pico-8 play session: no input (idle)

[t = 1 s] idle ~1s (no d-pad/buttons)
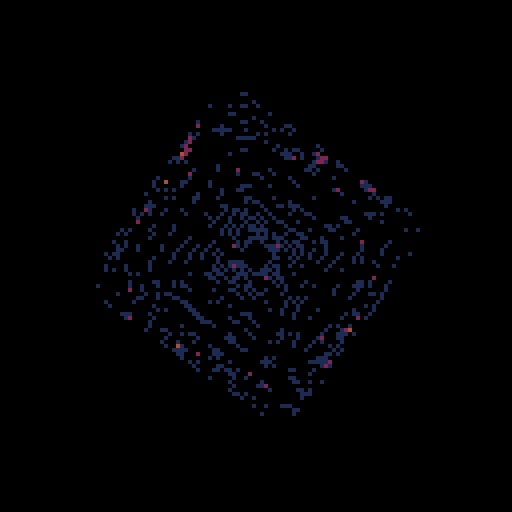
[t = 2 s] idle ~2s (no d-pad/buttons)
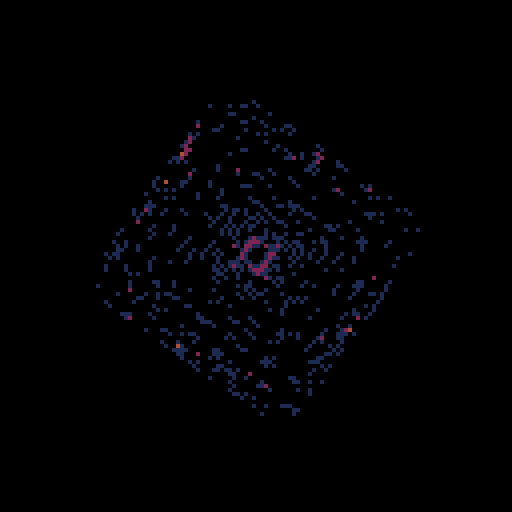
[t = 4 s] idle ~4s (no d-pad/buttons)
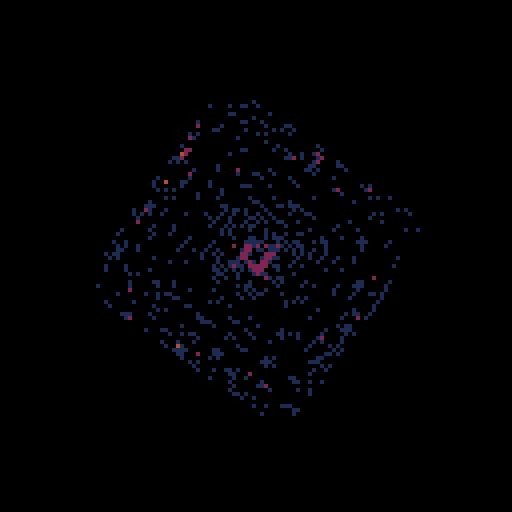
[t = 6 s] idle ~6s (no d-pad/buttons)
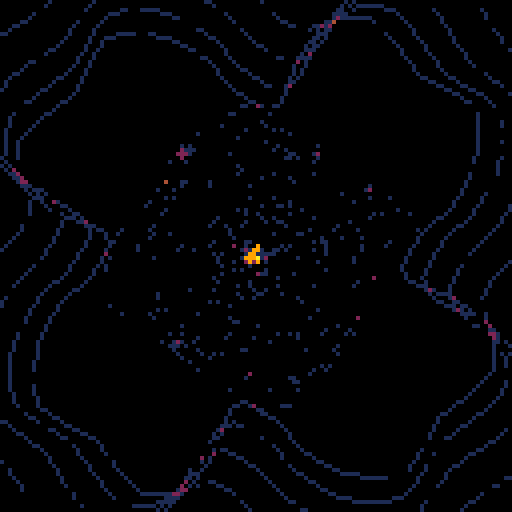
[t = 8 s] idle ~8s (no d-pad/buttons)
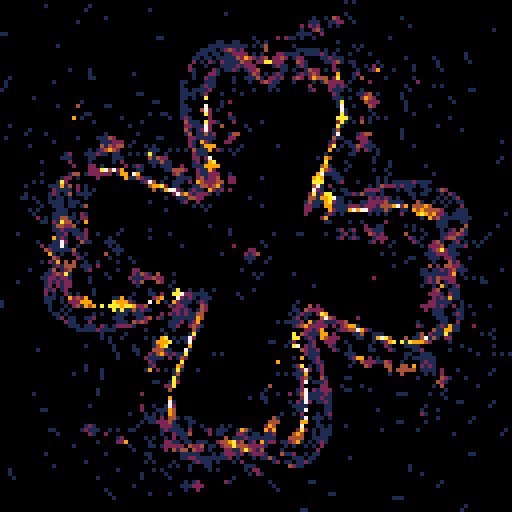

pico-8 cartridge
version 8
__lua__
--shape toy
--pico-8 doodle by trasevol_dog


function _init()

 plt={0,1,2,4,9,10,7}

 lookuptab={}
 for ka,ca in pairs(plt) do
  for kb,cb in pairs(plt) do
   local poss={}
   for va=0,1 do
    for vb=0,1 do
     local nca=plt[min(ka+va,#plt)]
     local ncb=plt[min(kb+vb,#plt)]
     poss[va*16+vb]=nca*16+ncb
    end
   end
  
   lookuptab[ca*16+cb]=poss
  end
 end
 
 
 pltprev={}
 for i,c in pairs(plt) do
  pltprev[c]=plt[i-1] or 0
 end
 
 
 ptsk=24
 
 init_shapes()
 
 lines={}
 local pts={}
 for i=1,ptsk do
  add(pts,{x=64,y=64})
 end
 
 add(lines,pts)
 
 curshap=1--#shapes

 pul=0
 rot=0
 
 pointify=false
 
 spiraling=0
 dupli=0
 layery=0
 flippy=0
end

t=0
function _update()
 t+=0.01
 
 pul+=0.01
 rot+=0.001
 
 local puls=8*cos(pul*4)
 
 local ofx,ofy=64,64
 
 if btnp(4) then
  curshap=(curshap)%#shapes+1
 end
 
 if btnp(5) then
  pointify=true
 end
 
 if btnp(0) then
  spiraling=1
 end
 
 if btnp(1) then
  dupli=0.5
 end
 
 if btnp(2) then
  layery=1
 end
 
 if btnp(3) then
  flippy=0.6
 end
 
 if layery>0 then
  lines[1]=ppts or lines[1]
  layery=max(layery-0.01,0)
 end
 

 if flippy>0 then
  flippy=max(flippy-0.01,0)
 end
 
 
 if spiraling>0 then
  spiraling=max(spiraling-0.01,0)
  
  local spi=spiraling
  ofx=64+spi*64*cos(rot/1.5)
  ofy=64+spi*64*sin(rot/1.5)
  
  rot+=0.03
 end
 
 
 if dupli>0 then
  dupli=max(dupli-0.01,0)
  
  if dupli%0.06<0.03 then
   puls=-64
  else
   puls=64
  end
 end
 
 
 if pointify then
  puls=-128
  
  if abs(lines[1][1].x-64)<1 and abs(lines[1][1].y-64)<1 then
   local shap=shapes[curshap]
   for pts in all(lines) do
    for i,p in pairs(pts) do
     local np=shap[i]
     p.x=ofx+(np.l+128)*cos(np.a+rot-0.1)
     p.y=ofy+(np.l+128)*sin(np.a+rot-0.1)
    end
   end
   
   pointify=false
  end
 end
 
 
 for pts in all(lines) do
  local shap=shapes[curshap]
  for i,p in pairs(pts) do
   local np=shap[i]
   
   local l=max(np.l+puls,0)
   
   if flippy>0 and flippy%0.6>0.3 then
    nx=l*cos(-np.a+rot)
    ny=l*sin(-np.a+rot)
   else
    nx=l*cos(np.a+rot)
    ny=l*sin(np.a+rot)
   end
   
   p.x=lerp(p.x,ofx+nx,0.1)
   p.y=lerp(p.y,ofy+ny,0.1)
  end
 end
 
 if layery>0 then
  local sca=flr(layery*25)%8*0.3
  ppts={}
  for p in all(lines[1]) do
   add(ppts,{x=p.x,y=p.y})
   p.x=(p.x-ofx)*sca+ofx
   p.y=(p.y-ofy)*sca+ofy
  end
 end
end

function _draw()
 cls()
 
 
 for pts in all(lines) do
  splineloop(pts,1)
 end
 
 
 
 for a=0,0x1fff do
  local b=bor(0x6000,a)
  poke(b,
   lookuptab[peek(a)][peek(b)]
  )
 end
 
 memcpy(0x0,0x6000,0x2000)
 
 for i=0,699 do
  local x,y=rnd(128),rnd(128)
  local c=pget(x,y)
  if c>0 then
   c=pltprev[c]
   circfill(x,y,1,c)
   --pset(x,y,c)
  end
 end
 
 memcpy(0x0,0x6000,0x2000)
 
 --print(stat(1),0,0,7)
end




function init_shapes()
 shapes={}
 
 local sphere={}
 for i=1,ptsk do
  add(sphere,{l=48,a=i/ptsk})
 end
 add(shapes,sphere)
 
 local square={}
 local sk=ptsk/4
 for i=1,ptsk do
  local ik=flr(i/sk)*0.25
  add(square,{l=56,a=ik})
 end
 add(shapes,square)
 
 local triangle={}
 local sk=ptsk/3
 for i=1,ptsk do
  local ik=flr(i/sk)*0.33
  add(triangle,{l=60,a=ik})
 end
 add(shapes,triangle)
 
 
 local bumpy={}
 local sk=ptsk/16
 for i=1,ptsk do
  local ik=flr(i/sk)
  
  local a=i/ptsk
  local l=12+32*abs(sin(a*2))+16*abs(sin(a*4))
  
  add(bumpy,{l=l,a=a})
  
 end
 add(shapes,bumpy)
 
 
 local heart={}
 for i=1,ptsk do
  local ii=1-(i-1)/(ptsk-1)
  local x=16*(sin(ii)^3)
  local y=13*cos(ii)-5*cos(2*ii)-2*cos(3*ii)-cos(4*ii)
  
  local l=3.3*sqrt(sqr(x)+sqr(y))
  local a=atan2(x,y)+0.5
  add(heart,{a=a,l=l})
 end
 add(shapes,heart)
 
 local sk=ptsk/10
 local star={}
 for i=1,ptsk do
  local ik=flr(i/sk)
  local l=16+ik%2*32
  add(star,{l=l,a=ik*0.1})
 end
 add(shapes,star)
 
 
 local bullet={}
 local sk=ptsk/4
 for i=1,ptsk do
  if i<=ptsk/2 or i==ptsk then
   local a=i/ptsk
   local x=32*cos(a)
   local y=-16+32*sin(a)
   
   local aa=atan2(x,y)
   local l=sqrt(sqr(x)+sqr(y))
   
   add(bullet,{a=aa,l=l})
  else
   local ik=flr(i/sk)
   local a=ik*0.25+0.125
   local x=1.5*32*cos(a)
   local y=16+1.5*32*sin(a)
   
   local aa=atan2(x,y)
   local l=sqrt(sqr(x)+sqr(y))
   
   add(bullet,{a=aa,l=l})
  end
 end
 add(shapes,bullet)
 
 
 local tear={}
 for i=1,ptsk do
  local ii=(i-1)/(ptsk-1)
  
  local x=cos(ii)
  local y=sin(ii)*sqr(sin(ii*0.5))
  
  local l=48*sqrt(sqr(x)+sqr(y))
  local a=atan2(x,y)
  
  add(tear,{l=l,a=a})
 end
 add(shapes,tear)
 
 
 local cake={}
 for i=1,ptsk do
  if i<=2 then
   local x=-32
   local y=32
   
   local l=sqrt(sqr(x)+sqr(y))
   local aa=atan2(x,y)
   
   add(cake,{l=l,a=aa})
  else
   local a=(i-2)/(ptsk-2)*0.25
   local x=-32+80*cos(a)
   local y=32+80*sin(a)
   
   local l=sqrt(sqr(x)+sqr(y))
   local aa=atan2(x,y)
   
   add(cake,{l=l,a=aa})
  end
 end
 add(shapes,cake)

end




function splineloop(pts,c)
 if #pts==0 then return
 elseif #pts==1 then pset(pts[1].x,pts[1].y,c) return
 elseif #pts==2 then line(pts[1].x,pts[1].y,pts[2].x,pts[2].y,c) return
 end
 
 local lp={
    x=(pts[1].x+pts[2].x)/2,
    y=(pts[1].y+pts[2].y)/2
   }
 
 for i=2,#pts+1 do
  local i1=(i-1)%#pts+1
  local i2=i%#pts+1
  
  local mp={
    x=(pts[i1].x+pts[i2].x)/2,
    y=(pts[i1].y+pts[i2].y)/2
   }
  curve(lp,mp,pts[i1],c)
  lp=mp
 end

end

function spline(pts,c)
 if #pts==0 then return
 elseif #pts==1 then pset(pts[1].x,pts[1].y,c) return
 elseif #pts==2 then line(pts[1].x,pts[1].y,pts[2].x,pts[2].y,c) return
 end
 
 local lp=pts[1]
 
 for i=2,#pts-2 do
  local mp={
    x=(pts[i].x+pts[i+1].x)/2,
    y=(pts[i].y+pts[i+1].y)/2
   }
  curve(lp,mp,pts[i],c)
  lp=mp
 end
 
 curve(lp,pts[#pts],pts[#pts-1],c)
end

function curve(p1,p2,p3,c)

 local lx,ly=p1.x,p1.y
 
 for i=0,1,0.25 do
  local pa={
   x=lerp(p1.x,p3.x,i),
   y=lerp(p1.y,p3.y,i)}
  local pb={
   x=lerp(p3.x,p2.x,i),
   y=lerp(p3.y,p2.y,i)}
   
  local nx,ny
  nx=lerp(pa.x,pb.x,i)
  ny=lerp(pa.y,pb.y,i)
  
  line(lx,ly,nx,ny,c)
  
  lx=nx
  ly=ny
 end

end


function sqr(a) return a*a end
function round(a) return flr(a+0.5) end
function pick(ar) return ar[flr(rnd(#ar))+1] end
function lerp(a,b,i) return (1-i)*a+i*b end
__gfx__
00000000000000000000000000000000000000000000000000000000000000000000000000000000000000000000000000000000000000000000000000000000
00000000000000000000000000000000000000000000000000000000000000000000000000000000000000000000000000000000000000000000000000000000
00000000000000000000000000000000000000000000000000000000000000000000000000000000000000000000000000000000000000000000000000000000
00000000000000000000000000000000000000000000000000000000000000000000000000000000000000000000000000000000000000000000000000000000
00000000000000000000000000000000000000000000000000000000000000000000000000000000000000000000000000000000000000000000000000000000
00000000000000000000000000000000000000000000000000000000000000000000000000000000000000000000000000000000000000000000000000000000
00000000000000000000000000000000000000000000000000000000000000000000000000000000000000000000000000000000000000000000000000000000
00000000000000000000000000000000000000000000000000000000000000000000000000000000000000000000000000000000000000000000000000000000
00000000000000000000000000000000000000000000000000000000000000000000000000000000000000000000000000000000000000000000000000000000
00000000000000000000000000000000000000000000000000000000000000000000000000000000000000000000000000000000000000000000000000000000
00000000000000000000000000000000000000000000000000000000000000000000000000000000000000000000000000000000000000000000000000000000
00000000000000000000000000000000000000000000000000000000000000000000000000000000000000000000000000000000000000000000000000000000
00000000000000000000000000000000000000000000000000000000000000000000000000000000000000000000000000000000000000000000000000000000
00000000000000000000000000000000000000000000000000000000000000000000000000000000000000000000000000000000000000000000000000000000
00000000000000000000000000000000000000000000000000000000000000000000000000000000000000000000000000000000000000000000000000000000
00000000000000000000000000000000000000000000000000000000000000000000000000000000000000000000000000000000000000000000000000000000
00000000000000000000000000000000000000000000000000000000000000000000000000000000000000000000000000000000000000000000000000000000
00000000000000000000000000000000000000000000000000000000000000000000000000000000000000000000000000000000000000000000000000000000
00000000000000000000000000000000000000000000000000000000000000000000000000000000000000000000000000000000000000000000000000000000
00000000000000000000000000000000000000000000000000000000000000000000000000000000000000000000000000000000000000000000000000000000
00000000000000000000000000000000000000000000000000000000000000000000000000000000000000000000000000000000000000000000000000000000
00000000000000000000000000000000000000000000000000000000000000000000000000000000000000000000000000000000000000000000000000000000
00000000000000000000000000000000000000000000000000000000000000000000000000000000000000000000000000000000000000000000000000000000
00000000000000000000000000000000000000000000000000000000000000000000000000000000000000000000000000000000000000000000000000000000
00000000000000000000000000000000000000000000000000000000000000000000000000000000000000000000000000000000000000000000000000000000
00000000000000000000000000000000000000000000000000000000000000000000000000000000000000000000000000000000000000000000000000000000
00000000000000000000000000000000000000000000000000000000000000000000000000000000000000000000000000000000000000000000000000000000
00000000000000000000000000000000000000000000000000000000000000000000000000000000000000000000000000000000000000000000000000000000
00000000000000000000000000000000000000000000000000000000000000000000000000000000000000000000000000000000000000000000000000000000
00000000000000000000000000000000000000000000000000000000000000000000000000000000000000000000000000000000000000000000000000000000
00000000000000000000000000000000000000000000000000000000000000000000000000000000000000000000000000000000000000000000000000000000
00000000000000000000000000000000000000000000000000000000000000000000000000000000000000000000000000000000000000000000000000000000
00000000000000000000000000000000000000000000000000000000000000000000000000000000000000000000000000000000000000000000000000000000
00000000000000000000000000000000000000000000000000000000000000000000000000000000000000000000000000000000000000000000000000000000
00000000000000000000000000000000000000000000000000000000000000000000000000000000000000000000000000000000000000000000000000000000
00000000000000000000000000000000000000000000000000000000000000000000000000000000000000000000000000000000000000000000000000000000
00000000000000000000000000000000000000000000000000000000000000000000000000000000000000000000000000000000000000000000000000000000
00000000000000000000000000000000000000000000000000000000000000000000000000000000000000000000000000000000000000000000000000000000
00000000000000000000000000000000000000000000000000000000000000000000000000000000000000000000000000000000000000000000000000000000
00000000000000000000000000000000000000000000000000000000000000000000000000000000000000000000000000000000000000000000000000000000
00000000000000000000000000000000000000000000000000000000000000000000000000000000000000000000000000000000000000000000000000000000
00000000000000000000000000000000000000000000000000000000000000000000000000000000000000000000000000000000000000000000000000000000
00000000000000000000000000000000000000000000000000000000000000000000000000000000000000000000000000000000000000000000000000000000
00000000000000000000000000000000000000000000000000000000000000000000000000000000000000000000000000000000000000000000000000000000
00000000000000000000000000000000000000000000000000000000000000000000000000000000000000000000000000000000000000000000000000000000
00000000000000000000000000000000000000000000000000000000000000000000000000000000000000000000000000000000000000000000000000000000
00000000000000000000000000000000000000000000000000000000000000000000000000000000000000000000000000000000000000000000000000000000
00000000000000000000000000000000000000000000000000000000000000000000000000000000000000000000000000000000000000000000000000000000
00000000000000000000000000000000000000000000000000000000000000000000000000000000000000000000000000000000000000000000000000000000
00000000000000000000000000000000000000000000000000000000000000000000000000000000000000000000000000000000000000000000000000000000
00000000000000000000000000000000000000000000000000000000000000000000000000000000000000000000000000000000000000000000000000000000
00000000000000000000000000000000000000000000000000000000000000000000000000000000000000000000000000000000000000000000000000000000
00000000000000000000000000000000000000000000000000000000000000000000000000000000000000000000000000000000000000000000000000000000
00000000000000000000000000000000000000000000000000000000000000000000000000000000000000000000000000000000000000000000000000000000
00000000000000000000000000000000000000000000000000000000000000000000000000000000000000000000000000000000000000000000000000000000
00000000000000000000000000000000000000000000000000000000000000000000000000000000000000000000000000000000000000000000000000000000
00000000000000000000000000000000000000000000000000000000000000000000000000000000000000000000000000000000000000000000000000000000
00000000000000000000000000000000000000000000000000000000000000000000000000000000000000000000000000000000000000000000000000000000
00000000000000000000000000000000000000000000000000000000000000000000000000000000000000000000000000000000000000000000000000000000
00000000000000000000000000000000000000000000000000000000000000000000000000000000000000000000000000000000000000000000000000000000
00000000000000000000000000000000000000000000000000000000000000000000000000000000000000000000000000000000000000000000000000000000
00000000000000000000000000000000000000000000000000000000000000000000000000000000000000000000000000000000000000000000000000000000
00000000000000000000000000000000000000000000000000000000000000000000000000000000000000000000000000000000000000000000000000000000
00000000000000000000000000000000000000000000000000000000000000000000000000000000000000000000000000000000000000000000000000000000
00000000000000000000000000000000000000000000000000000000000000000000000000000000000000000000000000000000000000000000000000000000
00000000000000000000000000000000000000000000000000000000000000000000000000000000000000000000000000000000000000000000000000000000
00000000000000000000000000000000000000000000000000000000000000000000000000000000000000000000000000000000000000000000000000000000
00000000000000000000000000000000000000000000000000000000000000000000000000000000000000000000000000000000000000000000000000000000
00000000000000000000000000000000000000000000000000000000000000000000000000000000000000000000000000000000000000000000000000000000
00000000000000000000000000000000000000000000000000000000000000000000000000000000000000000000000000000000000000000000000000000000
00000000000000000000000000000000000000000000000000000000000000000000000000000000000000000000000000000000000000000000000000000000
00000000000000000000000000000000000000000000000000000000000000000000000000000000000000000000000000000000000000000000000000000000
00000000000000000000000000000000000000000000000000000000000000000000000000000000000000000000000000000000000000000000000000000000
00000000000000000000000000000000000000000000000000000000000000000000000000000000000000000000000000000000000000000000000000000000
00000000000000000000000000000000000000000000000000000000000000000000000000000000000000000000000000000000000000000000000000000000
00000000000000000000000000000000000000000000000000000000000000000000000000000000000000000000000000000000000000000000000000000000
00000000000000000000000000000000000000000000000000000000000000000000000000000000000000000000000000000000000000000000000000000000
00000000000000000000000000000000000000000000000000000000000000000000000000000000000000000000000000000000000000000000000000000000
00000000000000000000000000000000000000000000000000000000000000000000000000000000000000000000000000000000000000000000000000000000
00000000000000000000000000000000000000000000000000000000000000000000000000000000000000000000000000000000000000000000000000000000
00000000000000000000000000000000000000000000000000000000000000000000000000000000000000000000000000000000000000000000000000000000
00000000000000000000000000000000000000000000000000000000000000000000000000000000000000000000000000000000000000000000000000000000
00000000000000000000000000000000000000000000000000000000000000000000000000000000000000000000000000000000000000000000000000000000
00000000000000000000000000000000000000000000000000000000000000000000000000000000000000000000000000000000000000000000000000000000
00000000000000000000000000000000000000000000000000000000000000000000000000000000000000000000000000000000000000000000000000000000
00000000000000000000000000000000000000000000000000000000000000000000000000000000000000000000000000000000000000000000000000000000
00000000000000000000000000000000000000000000000000000000000000000000000000000000000000000000000000000000000000000000000000000000
00000000000000000000000000000000000000000000000000000000000000000000000000000000000000000000000000000000000000000000000000000000
00000000000000000000000000000000000000000000000000000000000000000000000000000000000000000000000000000000000000000000000000000000
00000000000000000000000000000000000000000000000000000000000000000000000000000000000000000000000000000000000000000000000000000000
00000000000000000000000000000000000000000000000000000000000000000000000000000000000000000000000000000000000000000000000000000000
00000000000000000000000000000000000000000000000000000000000000000000000000000000000000000000000000000000000000000000000000000000
00000000000000000000000000000000000000000000000000000000000000000000000000000000000000000000000000000000000000000000000000000000
00000000000000000000000000000000000000000000000000000000000000000000000000000000000000000000000000000000000000000000000000000000
00000000000000000000000000000000000000000000000000000000000000000000000000000000000000000000000000000000000000000000000000000000
00000000000000000000000000000000000000000000000000000000000000000000000000000000000000000000000000000000000000000000000000000000
00000000000000000000000000000000000000000000000000000000000000000000000000000000000000000000000000000000000000000000000000000000
00000000000000000000000000000000000000000000000000000000000000000000000000000000000000000000000000000000000000000000000000000000
00000000000000000000000000000000000000000000000000000000000000000000000000000000000000000000000000000000000000000000000000000000
00000000000000000000000000000000000000000000000000000000000000000000000000000000000000000000000000000000000000000000000000000000
00000000000000000000000000000000000000000000000000000000000000000000000000000000000000000000000000000000000000000000000000000000
00000000000000000000000000000000000000000000000000000000000000000000000000000000000000000000000000000000000000000000000000000000
00000000000000000000000000000000000000000000000000000000000000000000000000000000000000000000000000000000000000000000000000000000
00000000000000000000000000000000000000000000000000000000000000000000000000000000000000000000000000000000000000000000000000000000
00000000000000000000000000000000000000000000000000000000000000000000000000000000000000000000000000000000000000000000000000000000
00000000000000000000000000000000000000000000000000000000000000000000000000000000000000000000000000000000000000000000000000000000
00000000000000000000000000000000000000000000000000000000000000000000000000000000000000000000000000000000000000000000000000000000
00000000000000000000000000000000000000000000000000000000000000000000000000000000000000000000000000000000000000000000000000000000
00000000000000000000000000000000000000000000000000000000000000000000000000000000000000000000000000000000000000000000000000000000
00000000000000000000000000000000000000000000000000000000000000000000000000000000000000000000000000000000000000000000000000000000
00000000000000000000000000000000000000000000000000000000000000000000000000000000000000000000000000000000000000000000000000000000
00000000000000000000000000000000000000000000000000000000000000000000000000000000000000000000000000000000000000000000000000000000
00000000000000000000000000000000000000000000000000000000000000000000000000000000000000000000000000000000000000000000000000000000
00000000000000000000000000000000000000000000000000000000000000000000000000000000000000000000000000000000000000000000000000000000
00000000000000000000000000000000000000000000000000000000000000000000000000000000000000000000000000000000000000000000000000000000
00000000000000000000000000000000000000000000000000000000000000000000000000000000000000000000000000000000000000000000000000000000
00000000000000000000000000000000000000000000000000000000000000000000000000000000000000000000000000000000000000000000000000000000
00000000000000000000000000000000000000000000000000000000000000000000000000000000000000000000000000000000000000000000000000000000
00000000000000000000000000000000000000000000000000000000000000000000000000000000000000000000000000000000000000000000000000000000
00000000000000000000000000000000000000000000000000000000000000000000000000000000000000000000000000000000000000000000000000000000
00000000000000000000000000000000000000000000000000000000000000000000000000000000000000000000000000000000000000000000000000000000
00000000000000000000000000000000000000000000000000000000000000000000000000000000000000000000000000000000000000000000000000000000
00000000000000000000000000000000000000000000000000000000000000000000000000000000000000000000000000000000000000000000000000000000
00000000000000000000000000000000000000000000000000000000000000000000000000000000000000000000000000000000000000000000000000000000
00000000000000000000000000000000000000000000000000000000000000000000000000000000000000000000000000000000000000000000000000000000
00000000000000000000000000000000000000000000000000000000000000000000000000000000000000000000000000000000000000000000000000000000
00000000000000000000000000000000000000000000000000000000000000000000000000000000000000000000000000000000000000000000000000000000
00000000000000000000000000000000000000000000000000000000000000000000000000000000000000000000000000000000000000000000000000000000
__gff__
0000000000000000000000000000000000000000000000000000000000000000000000000000000000000000000000000000000000000000000000000000000000000000000000000000000000000000000000000000000000000000000000000000000000000000000000000000000000000000000000000000000000000000
0000000000000000000000000000000000000000000000000000000000000000000000000000000000000000000000000000000000000000000000000000000000000000000000000000000000000000000000000000000000000000000000000000000000000000000000000000000000000000000000000000000000000000
__map__
0000000000000000000000000000000000000000000000000000000000000000000000000000000000000000000000000000000000000000000000000000000000000000000000000000000000000000000000000000000000000000000000000000000000000000000000000000000000000000000000000000000000000000
0000000000000000000000000000000000000000000000000000000000000000000000000000000000000000000000000000000000000000000000000000000000000000000000000000000000000000000000000000000000000000000000000000000000000000000000000000000000000000000000000000000000000000
0000000000000000000000000000000000000000000000000000000000000000000000000000000000000000000000000000000000000000000000000000000000000000000000000000000000000000000000000000000000000000000000000000000000000000000000000000000000000000000000000000000000000000
0000000000000000000000000000000000000000000000000000000000000000000000000000000000000000000000000000000000000000000000000000000000000000000000000000000000000000000000000000000000000000000000000000000000000000000000000000000000000000000000000000000000000000
0000000000000000000000000000000000000000000000000000000000000000000000000000000000000000000000000000000000000000000000000000000000000000000000000000000000000000000000000000000000000000000000000000000000000000000000000000000000000000000000000000000000000000
0000000000000000000000000000000000000000000000000000000000000000000000000000000000000000000000000000000000000000000000000000000000000000000000000000000000000000000000000000000000000000000000000000000000000000000000000000000000000000000000000000000000000000
0000000000000000000000000000000000000000000000000000000000000000000000000000000000000000000000000000000000000000000000000000000000000000000000000000000000000000000000000000000000000000000000000000000000000000000000000000000000000000000000000000000000000000
0000000000000000000000000000000000000000000000000000000000000000000000000000000000000000000000000000000000000000000000000000000000000000000000000000000000000000000000000000000000000000000000000000000000000000000000000000000000000000000000000000000000000000
0000000000000000000000000000000000000000000000000000000000000000000000000000000000000000000000000000000000000000000000000000000000000000000000000000000000000000000000000000000000000000000000000000000000000000000000000000000000000000000000000000000000000000
0000000000000000000000000000000000000000000000000000000000000000000000000000000000000000000000000000000000000000000000000000000000000000000000000000000000000000000000000000000000000000000000000000000000000000000000000000000000000000000000000000000000000000
0000000000000000000000000000000000000000000000000000000000000000000000000000000000000000000000000000000000000000000000000000000000000000000000000000000000000000000000000000000000000000000000000000000000000000000000000000000000000000000000000000000000000000
0000000000000000000000000000000000000000000000000000000000000000000000000000000000000000000000000000000000000000000000000000000000000000000000000000000000000000000000000000000000000000000000000000000000000000000000000000000000000000000000000000000000000000
0000000000000000000000000000000000000000000000000000000000000000000000000000000000000000000000000000000000000000000000000000000000000000000000000000000000000000000000000000000000000000000000000000000000000000000000000000000000000000000000000000000000000000
0000000000000000000000000000000000000000000000000000000000000000000000000000000000000000000000000000000000000000000000000000000000000000000000000000000000000000000000000000000000000000000000000000000000000000000000000000000000000000000000000000000000000000
0000000000000000000000000000000000000000000000000000000000000000000000000000000000000000000000000000000000000000000000000000000000000000000000000000000000000000000000000000000000000000000000000000000000000000000000000000000000000000000000000000000000000000
0000000000000000000000000000000000000000000000000000000000000000000000000000000000000000000000000000000000000000000000000000000000000000000000000000000000000000000000000000000000000000000000000000000000000000000000000000000000000000000000000000000000000000
0000000000000000000000000000000000000000000000000000000000000000000000000000000000000000000000000000000000000000000000000000000000000000000000000000000000000000000000000000000000000000000000000000000000000000000000000000000000000000000000000000000000000000
0000000000000000000000000000000000000000000000000000000000000000000000000000000000000000000000000000000000000000000000000000000000000000000000000000000000000000000000000000000000000000000000000000000000000000000000000000000000000000000000000000000000000000
0000000000000000000000000000000000000000000000000000000000000000000000000000000000000000000000000000000000000000000000000000000000000000000000000000000000000000000000000000000000000000000000000000000000000000000000000000000000000000000000000000000000000000
0000000000000000000000000000000000000000000000000000000000000000000000000000000000000000000000000000000000000000000000000000000000000000000000000000000000000000000000000000000000000000000000000000000000000000000000000000000000000000000000000000000000000000
0000000000000000000000000000000000000000000000000000000000000000000000000000000000000000000000000000000000000000000000000000000000000000000000000000000000000000000000000000000000000000000000000000000000000000000000000000000000000000000000000000000000000000
0000000000000000000000000000000000000000000000000000000000000000000000000000000000000000000000000000000000000000000000000000000000000000000000000000000000000000000000000000000000000000000000000000000000000000000000000000000000000000000000000000000000000000
0000000000000000000000000000000000000000000000000000000000000000000000000000000000000000000000000000000000000000000000000000000000000000000000000000000000000000000000000000000000000000000000000000000000000000000000000000000000000000000000000000000000000000
0000000000000000000000000000000000000000000000000000000000000000000000000000000000000000000000000000000000000000000000000000000000000000000000000000000000000000000000000000000000000000000000000000000000000000000000000000000000000000000000000000000000000000
0000000000000000000000000000000000000000000000000000000000000000000000000000000000000000000000000000000000000000000000000000000000000000000000000000000000000000000000000000000000000000000000000000000000000000000000000000000000000000000000000000000000000000
0000000000000000000000000000000000000000000000000000000000000000000000000000000000000000000000000000000000000000000000000000000000000000000000000000000000000000000000000000000000000000000000000000000000000000000000000000000000000000000000000000000000000000
0000000000000000000000000000000000000000000000000000000000000000000000000000000000000000000000000000000000000000000000000000000000000000000000000000000000000000000000000000000000000000000000000000000000000000000000000000000000000000000000000000000000000000
0000000000000000000000000000000000000000000000000000000000000000000000000000000000000000000000000000000000000000000000000000000000000000000000000000000000000000000000000000000000000000000000000000000000000000000000000000000000000000000000000000000000000000
0000000000000000000000000000000000000000000000000000000000000000000000000000000000000000000000000000000000000000000000000000000000000000000000000000000000000000000000000000000000000000000000000000000000000000000000000000000000000000000000000000000000000000
0000000000000000000000000000000000000000000000000000000000000000000000000000000000000000000000000000000000000000000000000000000000000000000000000000000000000000000000000000000000000000000000000000000000000000000000000000000000000000000000000000000000000000
0000000000000000000000000000000000000000000000000000000000000000000000000000000000000000000000000000000000000000000000000000000000000000000000000000000000000000000000000000000000000000000000000000000000000000000000000000000000000000000000000000000000000000
0000000000000000000000000000000000000000000000000000000000000000000000000000000000000000000000000000000000000000000000000000000000000000000000000000000000000000000000000000000000000000000000000000000000000000000000000000000000000000000000000000000000000000
